Run: headless pygame with SDL's dummy video driver; simulated clock (each Clock.tick advances the game by its frame time, no real sleeping); random seed 0; keys injected as events and as key.get_pressed() state; no mouse input.
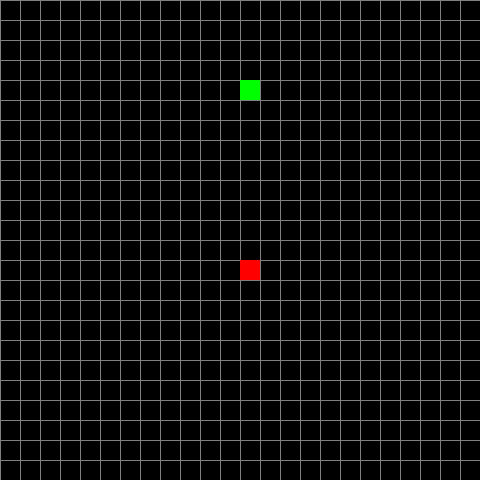
Frame 1 of 4 · flips 1–60 · no input
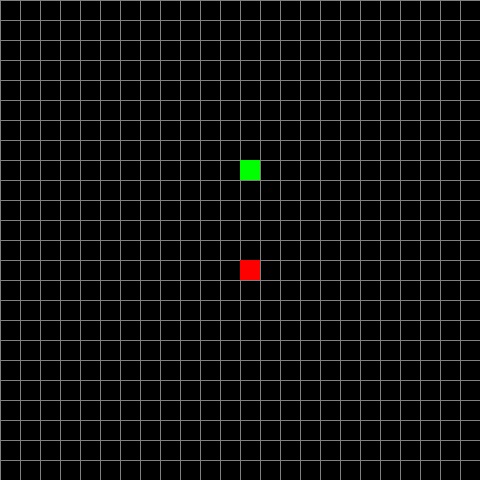
Frame 2 of 4 · flips 61–180 · tapped SPACE, RETURN · held RIGHT (→), D
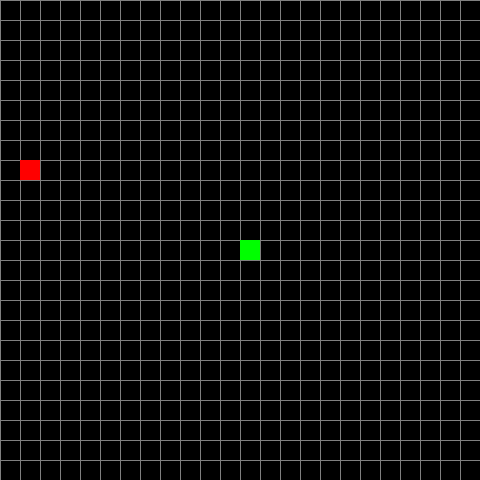
Frame 3 of 4 · flips 181–300 · held DOWN (↓), S
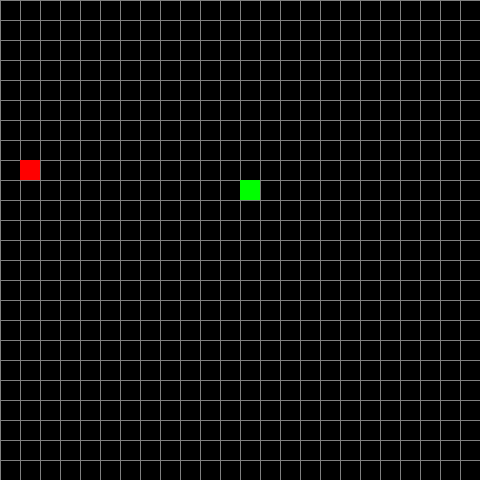
Frame 4 of 4 · flips 301–420 · held LEFT (←), A, UP (↑), W

The pygame program that drew these frames:

import pygame
import random
pygame.font.init()

WIDTH, HEIGHT = 480, 480
SIZE = 20
WIDTH_BOX = WIDTH // SIZE
HEIGHT_BOX = HEIGHT // SIZE

UP = (0, -1)
DOWN = (0, 1)
LEFT = (-1, 0)
RIGHT = (1, 0)

GREEN = (0, 255, 0)
RED = (255, 0, 0)
WHITE = (255, 255, 255)
GREY = (128, 128, 128)
BLACK = (0, 0, 0)

class Snake():
    def __init__(self):
        self.__len = 1
        self.__position = [(WIDTH // 2, HEIGHT // 2)]
        self.__move_direction = UP
        self.color = GREEN
        self.store = 0

    #pozycja głowy
    #zracamy ostatni element z listy pozycji weza
    def head_position(self):
        return self.__position[-1]

    #kierunek weza
    def direction(self, move_direction):
        if self.__len > 1 and (move_direction[0] * -1, move_direction[1] * -1) == self.__move_direction:
            return
        else:
            self.__move_direction = move_direction

    #sterowanie wezem
    def move(self):
        head = self.head_position()
        x, y = self.__move_direction

        new_position = (((head[0] + (x * SIZE)) % WIDTH), (head[1] + (y * SIZE)) % HEIGHT)

        #uderzam w swoj ogon
        if len(self.__position) > 2 and new_position in self.__position[2:]:
            self.reset()
        #czy uderzyłam w prawą lub lewą ścianę
        elif (new_position[0] == 0 and x == 1) or (new_position[0] == 460 and x == -1):
            self.reset()
        #czy uderzyłam w sufit lub podłogę
        elif (new_position[1] == 0 and y == 1) or (new_position[1] == 460 and y == -1):
            self.reset()
        #jeśli nowa pozycja jest OK, to zaktualizaj liste z wężem
        else:
            self.__position.append(new_position)
            if len(self.__position) > self.__len:
                del self.__position[0]

    #zbierenie pozywienia
    def eat(self):
        self.__len += 1
        self.store += 1

    def reset(self):
        self.__len = 1
        self.__position = [(WIDTH // 2, HEIGHT // 2)]
        self.__move_direction = UP
        self.color = GREEN
        self.store = 0

    #rysowanie
    def draw(self, win):
        for p in self.__position[::-1]:
            r = pygame.Rect((p[0], p[1]), (SIZE, SIZE))
            pygame.draw.rect(win, self.color, r)


class Food():
    def __init__(self):
        self.position = (0, 0)
        self.color = RED
        self.random_position()

    #losowa pozycja jedzenia
    def random_position(self):
        self.position = (random.randint(0, WIDTH_BOX - 1) * SIZE, random.randint(0, HEIGHT_BOX - 1) * SIZE) #czy na pewno odjac 1??

    #rysowanie jedzenia
    def draw(self, win):
        rect = pygame.Rect(self.position, (SIZE, SIZE))
        pygame.draw.rect(win, self.color, rect)


#rysowanie planszy - siatki
def draw_board(win):
    #tlo
    win.fill(BLACK)

    #linie poziome
    for i in range(0, int(WIDTH_BOX)):
        pygame.draw.line(win, GREY, (0, i * SIZE), (WIDTH, i * SIZE))
    #lienie pionowe
    for i in range(0, int(WIDTH_BOX)):
        pygame.draw.line(win, GREY, (i * SIZE, 0), (i * SIZE, WIDTH))

#głowny kod programu, sterowanie, rysowanie, gra
def main():
    pygame.init()

    #okno gry
    win = pygame.display.set_mode((WIDTH, HEIGHT), 0, 32)
    pygame.display.set_caption('Gra w węża')

    #rysowanie siatki
    draw_board(win)

    #inicjalizacja obiektów z klas
    snake = Snake()
    food = Food()

    #pętla główna programu
    run = True
    while (run):
        pygame.time.delay(100)

        for event in pygame.event.get():
            if event.type == pygame.QUIT:
                run = False

            #sterowanie wężem
            elif event.type == pygame.KEYDOWN:
                if event.key == pygame.K_UP: #gora
                    snake.direction(UP)
                elif event.key == pygame.K_DOWN: #dół
                    snake.direction(DOWN)
                elif event.key == pygame.K_LEFT: #lewo
                    snake.direction(LEFT)
                elif event.key == pygame.K_RIGHT: #prawo
                    snake.direction(RIGHT)

        snake.move()
        #sprawdzenie, czy jedzenie powstało w miejscu weza
        if snake.head_position() == food.position:
            snake.eat()
            food.random_position()

        draw_board(win)
        snake.draw(win)
        food.draw(win)

        win.blit(win, (0, 0))

        pygame.display.update()

    pygame.quit()


if __name__ == '__main__':
    main()
